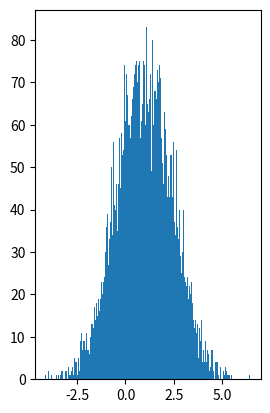

The matplotlib source for this figure: (Note: this script raises an exception after producing the figure.)
import numpy as np
import matplotlib.pyplot as plt

def numpy_gaussian(mu, sigma, nums):
    dims = mu.shape[0]
    # X = N0 * Sigma^0.5 + Mu
    return np.dot(np.random.randn(nums, dims), np.linalg.cholesky(sigma)) + mu



def box_muller(mu, sigma, nums):
    dims = mu.shape[0]
    norm_gau_nums = []

    for d in range(dims):
        uni_nums_1 = np.random.uniform(0.0, 1.0, (nums,))
        uni_nums_2 = np.random.uniform(0.0, 1.0, (nums,))
        norm_gau_nums_one_dim = np.sqrt(-2 * np.log(uni_nums_1)) * np.cos(2 * np.pi * uni_nums_2)
        norm_gau_nums.append(norm_gau_nums_one_dim)
    
    return np.dot(np.array(norm_gau_nums).reshape(-1, dims), np.linalg.cholesky(sigma)) + mu



def draw_one_dim_gau():
    np_gau = numpy_gaussian(mu = np.array([1.0]), sigma = np.array([[2.0]]), nums = 5000)
    my_gau = box_muller(mu = np.array([1.0]), sigma = np.array([[2.0]]), nums = 5000)
    
    plt.figure()
    plt.subplot(1, 2, 1)
    plt.hist(np_gau, bins = 200, normed = True)
    plt.title("numpy gaussian one dim")
    plt.subplot(1, 2, 2)
    plt.hist(my_gau, bins = 200, normed = True)
    plt.title("my gaussian one dim")
    plt.show()


def draw_two_dim_gau():
    np_gau = numpy_gaussian(mu = np.array([-1.0, 1.0]), sigma = np.array([[1.0, 0.5], [0.5, 4.25]]), nums = 5000)
    my_gau = box_muller(mu = np.array([-1.0, 1.0]), sigma = np.array([[1.0, 0.5], [0.5, 4.25]]), nums = 5000)
    
    plt.figure()
    plt.subplot(1, 2, 1)
    plt.scatter(np_gau[:,0], np_gau[:,1])
    plt.title("numpy gaussian two dim")
    plt.subplot(1, 2, 2)
    plt.scatter(my_gau[:,0], my_gau[:,1])
    plt.title("my gaussian two dim")
    plt.show()


def main():
    draw_one_dim_gau()
    draw_two_dim_gau()
    
main()
